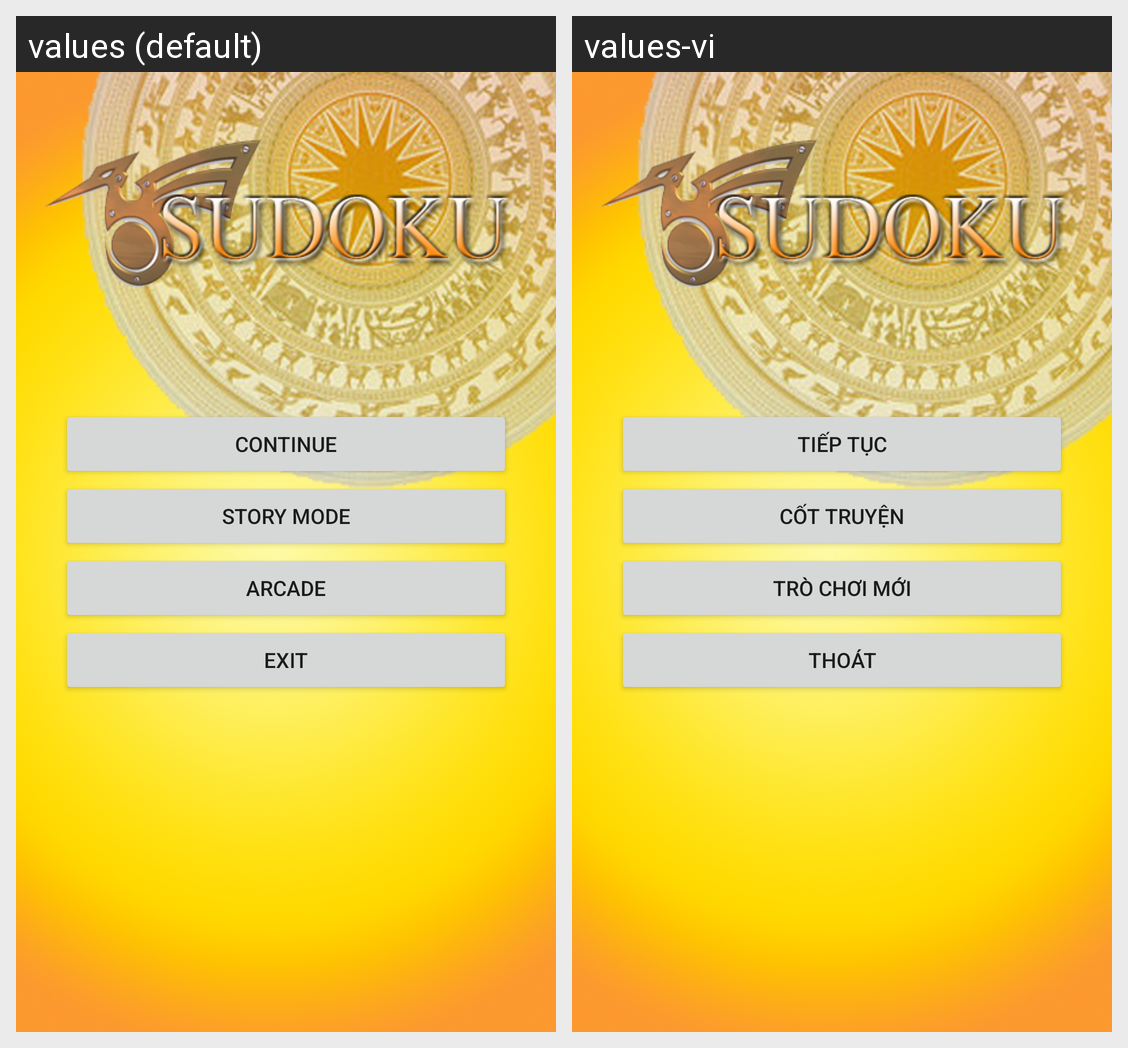

For this localized Android screen grid, give each drawn string resource with its value in every locale shown.
Android screen res/layout/main.xml rendered under 2 locales, left to right: values (default), values-vi. Device: Nexus 5 (rendered at 1080×1920; each locale shown at half size, 540×960, under a caption strip naming it); theme Theme.MaterialComponents.DayNight.NoActionBar.
Strings drawn on this screen, with the default value and each locale's value (text and hints the layout hard-codes, and strings that could not be matched under every locale, appear in the picture but are not listed):

continue_label
  values: Continue
  values-vi: Tiếp tục

story_label
  values: Story Mode
  values-vi: Cốt truyện

new_game_label
  values: Arcade
  values-vi: Trò chơi mới

exit_label
  values: Exit
  values-vi: Thoát
